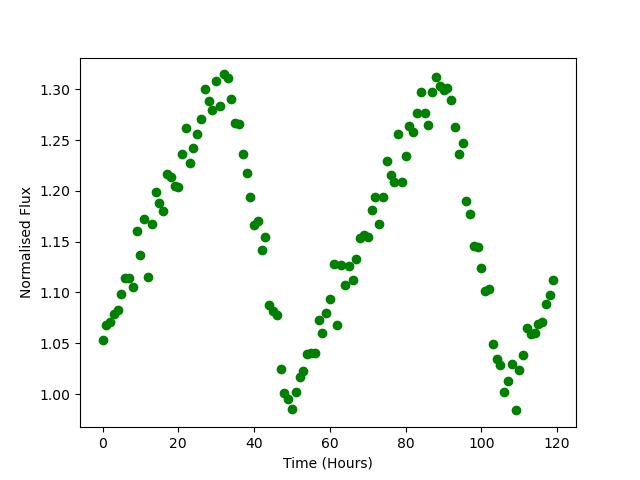

The data file committed next to this chart (first rows):
Time, Flux
0.0, 1.053
1.0, 1.068
2.0, 1.071
3.0, 1.079
4.0, 1.083
5.0, 1.099
6.0, 1.114
7.0, 1.114
8.0, 1.105
9.0, 1.16
10.0, 1.137
11.0, 1.173
12.0, 1.115
13.0, 1.167
14.0, 1.199
15.0, 1.188
16.0, 1.18
17.0, 1.216
18.0, 1.214
19.0, 1.205
20.0, 1.204
21.0, 1.236
22.0, 1.262
23.0, 1.227
24.0, 1.242
25.0, 1.256
26.0, 1.271
27.0, 1.3
28.0, 1.288
29.0, 1.28
30.0, 1.308
31.0, 1.283
32.0, 1.315
33.0, 1.311
34.0, 1.29
35.0, 1.267
36.0, 1.266
37.0, 1.237
38.0, 1.217
39.0, 1.194
40.0, 1.166
41.0, 1.17
42.0, 1.142
43.0, 1.155
44.0, 1.088
45.0, 1.081
46.0, 1.078
47.0, 1.025
48.0, 1.001
49.0, 0.9955
50.0, 0.9855
51.0, 1.002
52.0, 1.017
53.0, 1.023
54.0, 1.039
55.0, 1.041
56.0, 1.041
57.0, 1.073
58.0, 1.06
59.0, 1.08
... 60 more rows
